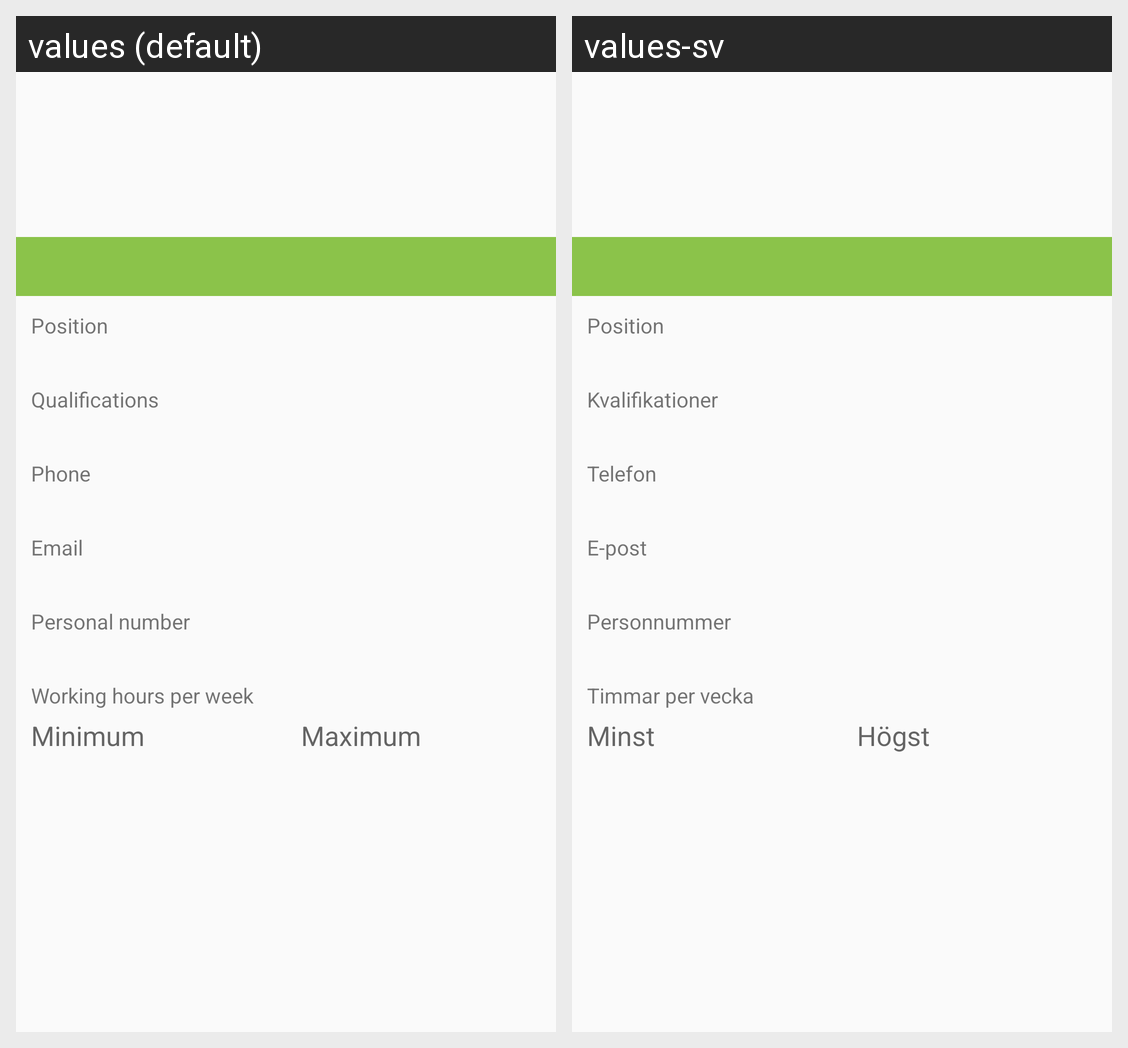

The same Android screen rendered under two of its app's locales, left to right. List the strings drawn on it with the default value and each locale's translation.
Android screen res/layout/fragment_worker_show.xml rendered under 2 locales, left to right: values (default), values-sv. Device: Nexus 5 (rendered at 1080×1920; each locale shown at half size, 540×960, under a caption strip naming it); theme HazelTheme.
Strings drawn on this screen, with the default value and each locale's value (text and hints the layout hard-codes, and strings that could not be matched under every locale, appear in the picture but are not listed):

position
  values: Position
  values-sv: Position

qualifications
  values: Qualifications
  values-sv: Kvalifikationer

phone
  values: Phone
  values-sv: Telefon

mail
  values: Email
  values-sv: E-post

person_number
  values: Personal number
  values-sv: Personnummer

working_hours_per_week
  values: Working hours per week
  values-sv: Timmar per vecka

minimum
  values: Minimum
  values-sv: Minst

maximum
  values: Maximum
  values-sv: Högst
